Run: headless pygame with SDL's dummy video driver; simulated clock (each Clock.tick advances the game by its frame time, no real sleeping); random seed 0; keys injected as events and as key.get_pressed() state; no mouse input.
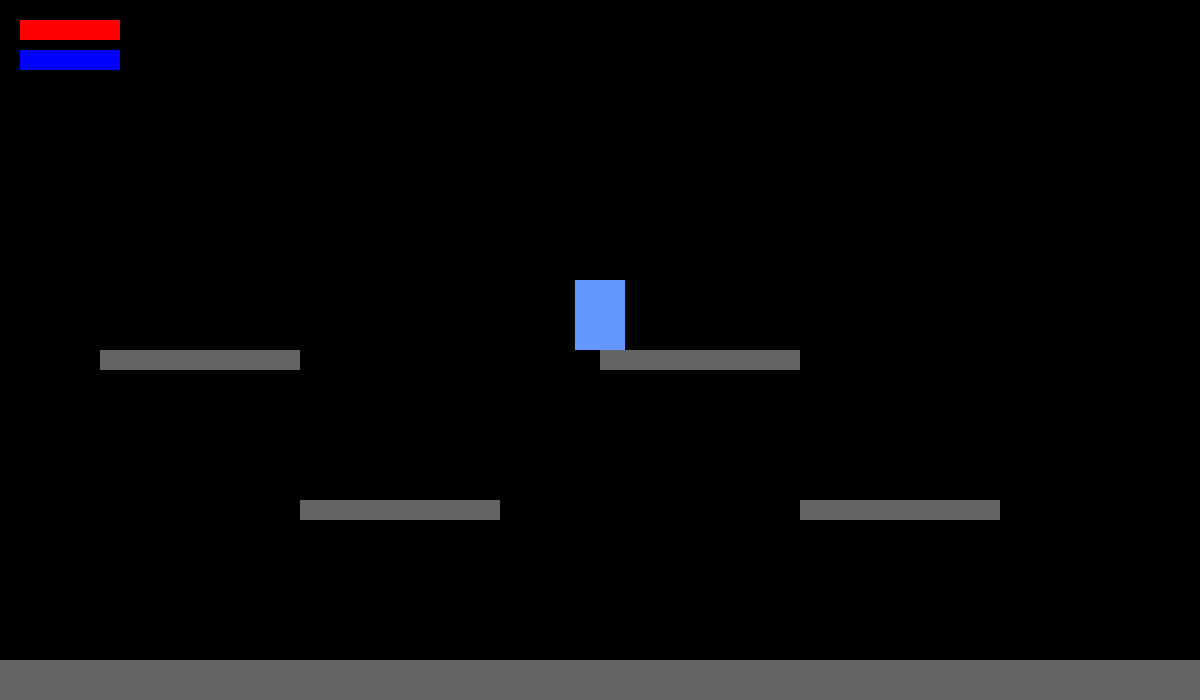
Frame 1 of 4 · flips 1–60 · no input
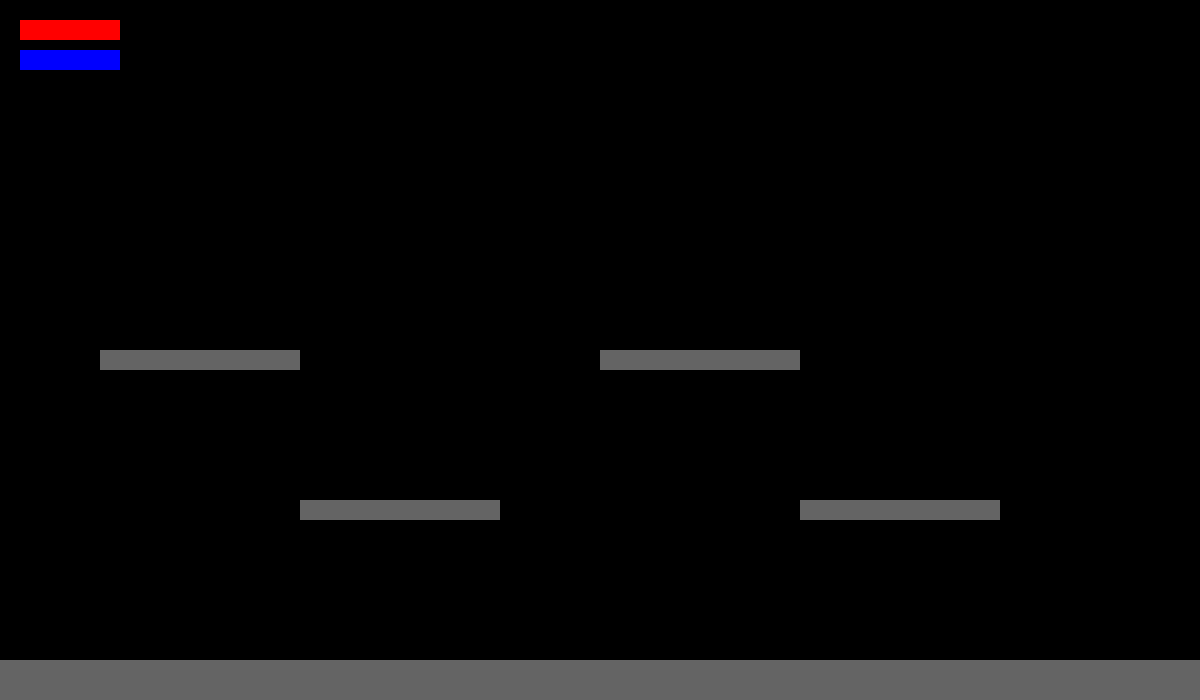
Frame 2 of 4 · flips 61–180 · tapped SPACE, RETURN · held RIGHT (→), D
Frame 3 of 4 · flips 181–300 · held DOWN (↓), S · screen unchanged from frame 2, image omitted
Frame 4 of 4 · flips 301–420 · held LEFT (←), A, UP (↑), W · screen unchanged from frame 3, image omitted

The pygame program that drew these frames:

import pygame
import math
import random

# Constantes
LARGURA = 1200
ALTURA = 700
FPS = 60

# Cores
PRETO = (0, 0, 0)
BRANCO = (255, 255, 255)
AZUL_ETEREO = (100, 150, 255)
ROXO_SOMBRIO = (75, 0, 130)

class Plataforma(pygame.sprite.Sprite):
    def __init__(self, x, y, largura, altura):
        super().__init__()
        self.image = pygame.Surface((largura, altura))
        self.image.fill((100, 100, 100))  # Cinza para plataformas
        self.rect = self.image.get_rect()
        self.rect.x = x
        self.rect.y = y

    def update(self):
        pass  # Plataformas estáticas não precisam de update

class Echo(pygame.sprite.Sprite):
    def __init__(self, grupos):
        super().__init__(grupos)
        # Atributos visuais
        self.image = pygame.Surface((50, 70))
        self.image.fill(AZUL_ETEREO)
        self.rect = self.image.get_rect()
        self.rect.center = (LARGURA // 2, ALTURA // 2)
        
        # Atributos de movimento
        self.velocidade_x = 0
        self.velocidade_y = 0
        self.velocidade_base = 8
        self.gravidade = 0.8
        self.forca_pulo = -16
        self.no_chao = False
        
        # Atributos de combate
        self.vida = 100
        self.vida_maxima = 100
        self.energia = 100
        self.energia_maxima = 100
        self.atacando = False
        self.invulneravel = False
        self.timer_invulneravel = 0
        
        # Atributos de dash
        self.dash_disponivel = True
        self.dash_velocidade = 15
        self.dash_duracao = 10
        self.dash_timer = 0
        self.dash_cooldown = 30
        
        # Fragmentos coletados
        self.fragmentos = 0
        self.total_fragmentos = 5

    def pular(self):
        if self.no_chao:
            self.velocidade_y = self.forca_pulo
            self.no_chao = False

    def dash(self):
        if self.dash_disponivel and self.energia >= 20:
            self.dash_disponivel = False
            self.dash_timer = self.dash_duracao
            self.energia -= 20
            # Criar efeito de partículas
            self.criar_particulas_dash()

    def atacar(self):
        if not self.atacando and self.energia >= 10:
            self.atacando = True
            self.energia -= 10
            # Criar hitbox do ataque
            self.criar_hitbox_ataque()

    def update(self, teclas, plataformas):
        # Movimento horizontal
        self.velocidade_x = 0
        if teclas[pygame.K_LEFT] or teclas[pygame.K_a]:
            self.velocidade_x = -self.velocidade_base
        if teclas[pygame.K_RIGHT] or teclas[pygame.K_d]:
            self.velocidade_x = self.velocidade_base

        # Pulo
        if (teclas[pygame.K_SPACE] or teclas[pygame.K_w]) and self.no_chao:
            self.pular()

        # Dash
        if teclas[pygame.K_LSHIFT] and self.dash_disponivel:
            self.dash()

        # Ataque
        if teclas[pygame.K_x]:
            self.atacar()

        # Aplicar gravidade
        if not self.no_chao:
            self.velocidade_y += self.gravidade
            
        # Atualizar posição
        self.rect.x += self.velocidade_x
        self.rect.y += self.velocidade_y

        # Colisão com plataformas
        self.checar_colisoes(plataformas)

        # Regenerar energia
        if self.energia < self.energia_maxima:
            self.energia += 0.2

        # Atualizar timers
        if self.dash_timer > 0:
            self.dash_timer -= 1
        elif not self.dash_disponivel:
            self.dash_disponivel = True

    def checar_colisoes(self, plataformas):
        # Colisão com plataformas
        self.no_chao = False
        
        # Verificar cada plataforma
        for plataforma in plataformas:
            if self.rect.colliderect(plataforma.rect):
                # Colisão por baixo da plataforma
                if self.velocidade_y < 0:
                    self.rect.top = plataforma.rect.bottom
                    self.velocidade_y = 0
                # Colisão por cima da plataforma
                elif self.velocidade_y > 0:
                    self.rect.bottom = plataforma.rect.top
                    self.velocidade_y = 0
                    self.no_chao = True
                # Colisão lateral
                else:
                    if self.velocidade_x > 0:
                        self.rect.right = plataforma.rect.left
                    elif self.velocidade_x < 0:
                        self.rect.left = plataforma.rect.right

    def criar_particulas_dash(self):
        # Efeito visual do dash (será implementado depois)
        pass

    def criar_hitbox_ataque(self):
        # Criar hitbox do ataque (será implementado depois)
        direcao = 1 if self.velocidade_x >= 0 else -1
        hitbox_x = self.rect.right if direcao > 0 else self.rect.left - 50
        hitbox = pygame.Rect(hitbox_x, self.rect.y, 50, self.rect.height)
        # Verificar colisões com inimigos usando esta hitbox

class Jogo:
    def __init__(self):
        pygame.init()
        self.tela = pygame.display.set_mode((LARGURA, ALTURA))
        pygame.display.set_caption("Echo's Requiem")
        self.clock = pygame.time.Clock()
        self.rodando = True

        # Criar grupos
        self.todos_sprites = pygame.sprite.Group()
        self.plataformas = pygame.sprite.Group()
        self.inimigos = pygame.sprite.Group()
        self.projeteis = pygame.sprite.Group()

        # Criar jogador
        self.echo = Echo([self.todos_sprites])
        
        # Criar plataformas iniciais
        self.criar_plataformas()

    def criar_plataformas(self):
        # Plataforma base (chão)
        plataforma = Plataforma(0, ALTURA - 40, LARGURA, 40)
        self.plataformas.add(plataforma)
        self.todos_sprites.add(plataforma)

        # Algumas plataformas flutuantes
        plataformas_lista = [
            (300, ALTURA - 200, 200, 20),
            (600, ALTURA - 350, 200, 20),
            (100, ALTURA - 350, 200, 20),
            (800, ALTURA - 200, 200, 20)
        ]

        for x, y, w, h in plataformas_lista:
            plataforma = Plataforma(x, y, w, h)
            self.plataformas.add(plataforma)
            self.todos_sprites.add(plataforma)

    def rodar(self):
        while self.rodando:
            self.clock.tick(FPS)
            
            # Eventos
            for evento in pygame.event.get():
                if evento.type == pygame.QUIT:
                    self.rodando = False

            # Input
            teclas = pygame.key.get_pressed()

            # Update
            self.echo.update(teclas, self.plataformas)
            self.inimigos.update()
            self.projeteis.update()

            # Draw
            self.tela.fill(PRETO)
            self.todos_sprites.draw(self.tela)
            
            # HUD
            self.desenhar_hud()
            
            pygame.display.flip()

        pygame.quit()

    def desenhar_hud(self):
        # Barra de vida
        pygame.draw.rect(self.tela, (255, 0, 0), (20, 20, self.echo.vida, 20))
        # Barra de energia
        pygame.draw.rect(self.tela, (0, 0, 255), (20, 50, self.echo.energia, 20))
        # Fragmentos coletados
        texto = f"Fragmentos: {self.echo.fragmentos}/{self.echo.total_fragmentos}"
        # Renderizar texto aqui...

if __name__ == '__main__':
    jogo = Jogo()
    jogo.rodar()
